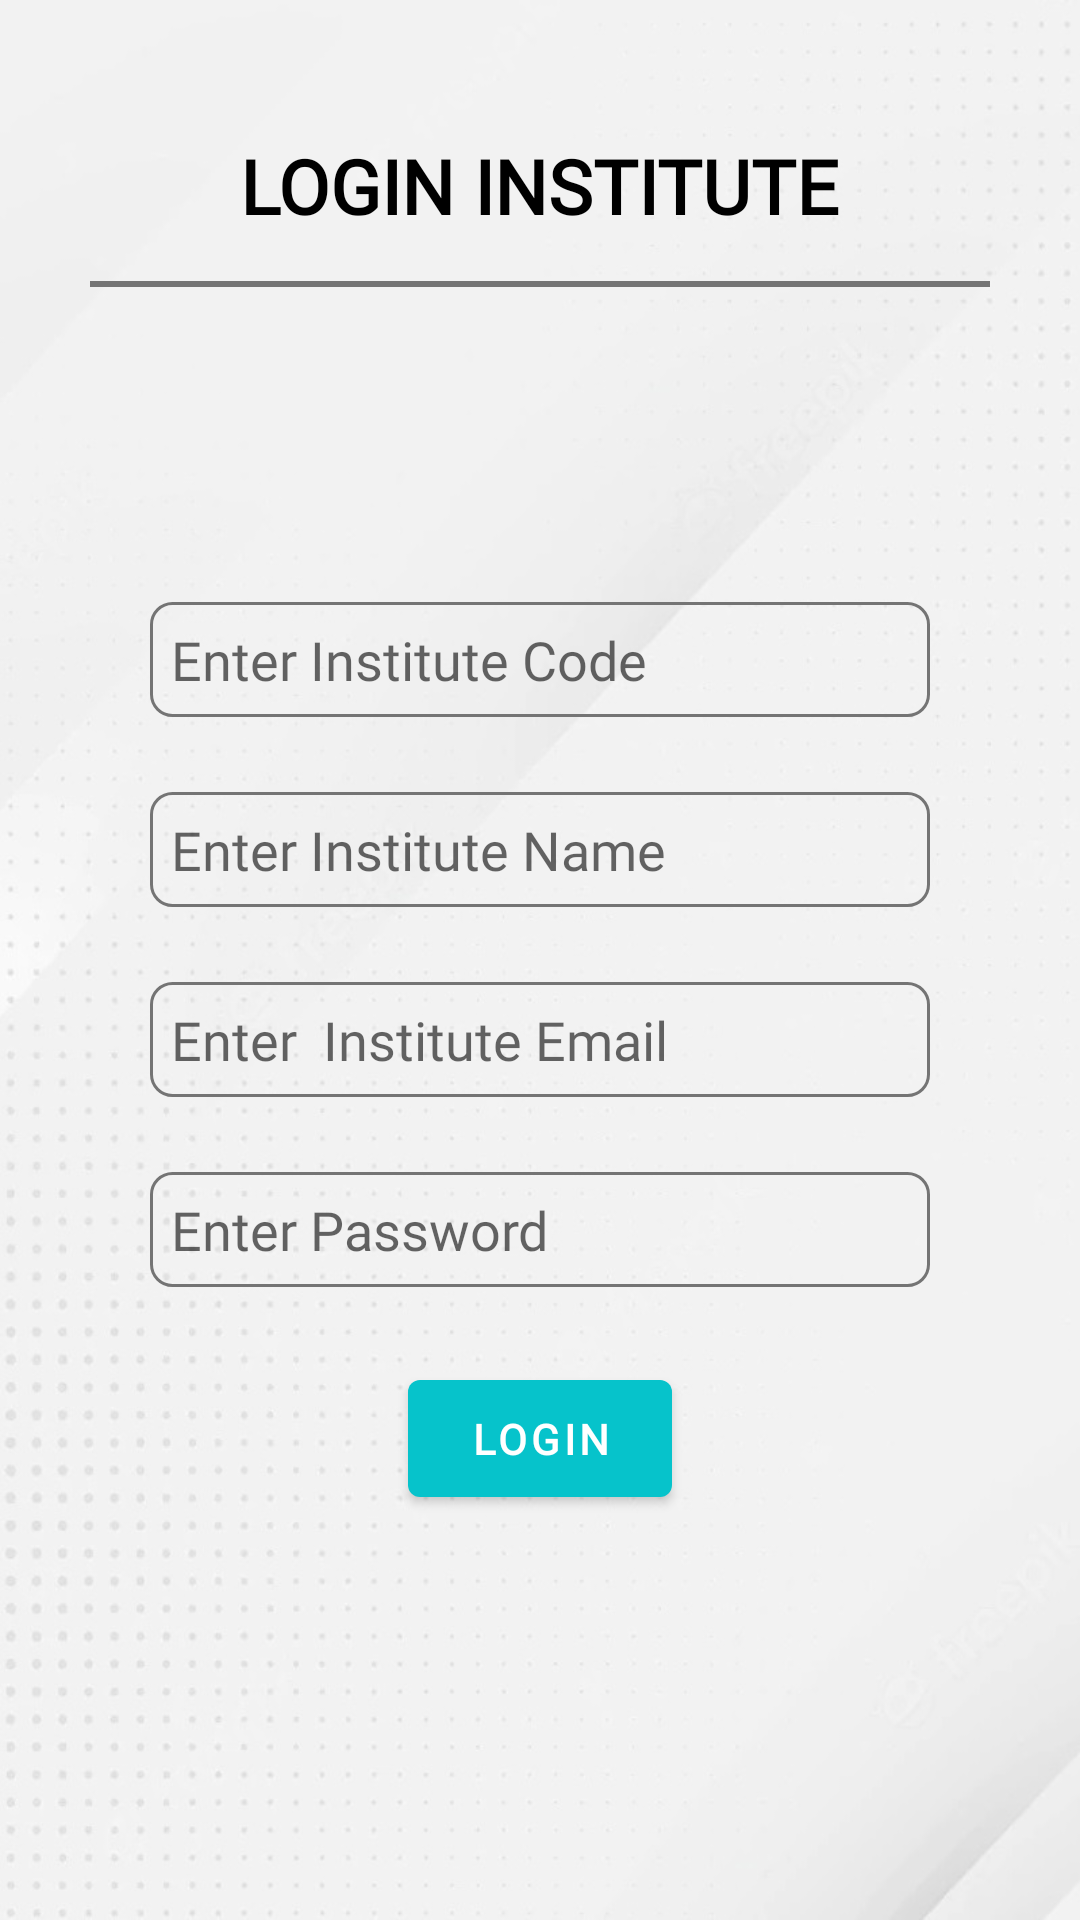

Produce the Android XML layout that renders to this screen, including the resource entries it uses.
<!-- AndroidManifest.xml: application theme Theme.InstituteApplication -->
<!-- res/layout/institute_login_fragment.xml -->
<?xml version="1.0" encoding="utf-8"?>
<LinearLayout xmlns:android="http://schemas.android.com/apk/res/android"

    android:orientation="vertical"
    android:layout_width="match_parent"
    android:layout_height="match_parent"
    android:padding="30dp"
    android:background="@mipmap/bg"
    android:gravity="center_horizontal"
    >

    <TextView
        android:layout_width="wrap_content"
        android:layout_height="wrap_content"
        android:fontFamily="@font/montaga"
        android:padding="15dp"
        android:text="Login Institute"
        android:textAllCaps="true"
        android:textColor="@color/black"
        android:textSize="25sp"
        android:textStyle="bold" />

    <View
        android:layout_width="match_parent"
        android:layout_height="2dp"
        android:background="@color/blue_Primary" />

    <LinearLayout
        android:layout_width="match_parent"
        android:layout_height="match_parent"
        android:orientation="vertical"
        android:gravity="center"
        android:padding="20dp"
        >

    <EditText
        android:layout_width="match_parent"
        android:layout_height="wrap_content"
        android:padding="7dp"
        android:id="@+id/et_login_institute_code"
        android:hint="Enter Institute Code"
        android:fontFamily="@font/montaga"
        android:background="@drawable/outline_rec"
        android:minLines="1"
        android:maxLines="1"
        android:ems="10"
        android:layout_marginBottom="25dp"
        />

    <EditText
        android:layout_width="match_parent"
        android:layout_height="wrap_content"
        android:padding="7dp"
        android:id="@+id/et_login_institute_name"
        android:hint="Enter Institute Name"
        android:fontFamily="@font/montaga"
        android:background="@drawable/outline_rec"
        android:minLines="1"
        android:maxLines="1"
        android:ems="10"
        android:layout_marginBottom="25dp"
        />

    <EditText
        android:layout_width="match_parent"
        android:layout_height="wrap_content"
        android:padding="7dp"
        android:fontFamily="@font/montaga"
        android:id="@+id/et_login_institute_email"
        android:hint="Enter  Institute Email"
        android:background="@drawable/outline_rec"
        android:inputType="textEmailAddress"
        android:minLines="1"
        android:maxLines="1"
        android:ems="10"
        android:layout_marginBottom="25dp"
        />
    <EditText
        android:layout_width="match_parent"
        android:layout_height="wrap_content"
        android:padding="7dp"
        android:hint="Enter Password"
        android:id="@+id/et_login_institute_pass"
        android:background="@drawable/outline_rec"
        android:inputType="textPassword"
        android:fontFamily="@font/montaga"
        android:minLines="1"
        android:maxLines="1"
        android:ems="10"
        android:layout_marginBottom="25dp"
        />

        <com.google.android.material.button.MaterialButton
            android:id="@+id/btn_login_institute"
            android:layout_width="wrap_content"
            android:layout_height="wrap_content"
            android:layout_gravity="center_horizontal"
            android:fontFamily="@font/montaga"
            android:textStyle="bold"
            android:padding="10dp"
            android:text="Login" />

    </LinearLayout>

</LinearLayout>
<!-- resources referenced by this layout -->
<resources>
  <color name="black">#FF000000</color>
  <color name="blue_Primary">#747474</color>
  <!-- drawable outline_rec (drawable) -->
  <?xml version="1.0" encoding="utf-8"?>
  <layer-list xmlns:android="http://schemas.android.com/apk/res/android">
      <item>
          <shape
              android:shape="rectangle">
              <solid android:color="@android:color/transparent"/>
              <stroke android:color="@color/blue_Primary"
                  android:width="1dp"/>
              <corners android:radius="7dp"/>
          </shape>
      </item>
  </layer-list>
  <!-- mipmap bg: jpg bitmap (mipmap-hdpi, 71404 bytes) -->
  <style name="Theme.InstituteApplication" parent="Theme.MaterialComponents.DayNight.NoActionBar">
          
          <item name="colorPrimary">@color/purple_500</item>
          <item name="colorPrimaryVariant">@color/purple_700</item>
          <item name="colorOnPrimary">@color/white</item>
          
          <item name="colorSecondary">@color/teal_200</item>
          <item name="colorSecondaryVariant">@color/teal_700</item>
          <item name="colorOnSecondary">@color/black</item>
          
          <item name="android:statusBarColor" tools:targetApi="l">?attr/colorPrimaryVariant</item>
          
      </style>
  <color name="purple_500">#06c3cb</color>
  <color name="purple_700">#06283D</color>
  <color name="white">#FFFFFFFF</color>
  <color name="teal_200">#FF03DAC5</color>
  <color name="teal_700">#FF018786</color>
</resources>
